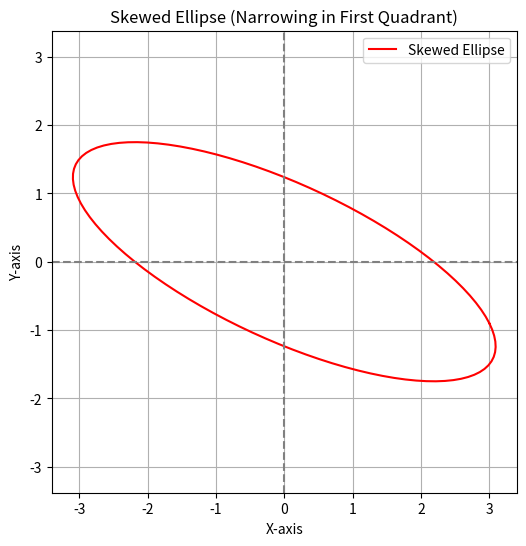

Generate this figure with matplotlib:
import numpy as np
import matplotlib.pyplot as plt

# Generate a base ellipse (scaled circle)
theta = np.linspace(0, 2 * np.pi, 100)
a, b = 3, 1.5  # Semi-major and semi-minor axes
ellipse = np.array([a * np.cos(theta), b * np.sin(theta)])

# Apply a shear transformation matrix to skew the ellipse in the first quadrant
shear_matrix = np.array([[1, -0.5],  # Shear in x-direction
                         [-0.3, 1]])  # Shear in y-direction

skewed_ellipse = shear_matrix @ ellipse

# Plot the skewed ellipse
plt.figure(figsize=(6, 6))
plt.plot(skewed_ellipse[0], skewed_ellipse[1], 'r', label="Skewed Ellipse")
plt.axhline(0, color='gray', linestyle='--')
plt.axvline(0, color='gray', linestyle='--')
plt.xlim(-4, 4)
plt.ylim(-4, 4)
plt.xlabel("X-axis")
plt.ylabel("Y-axis")
plt.title("Skewed Ellipse (Narrowing in First Quadrant)")
plt.legend()
plt.grid()
plt.axis('equal')
plt.show()